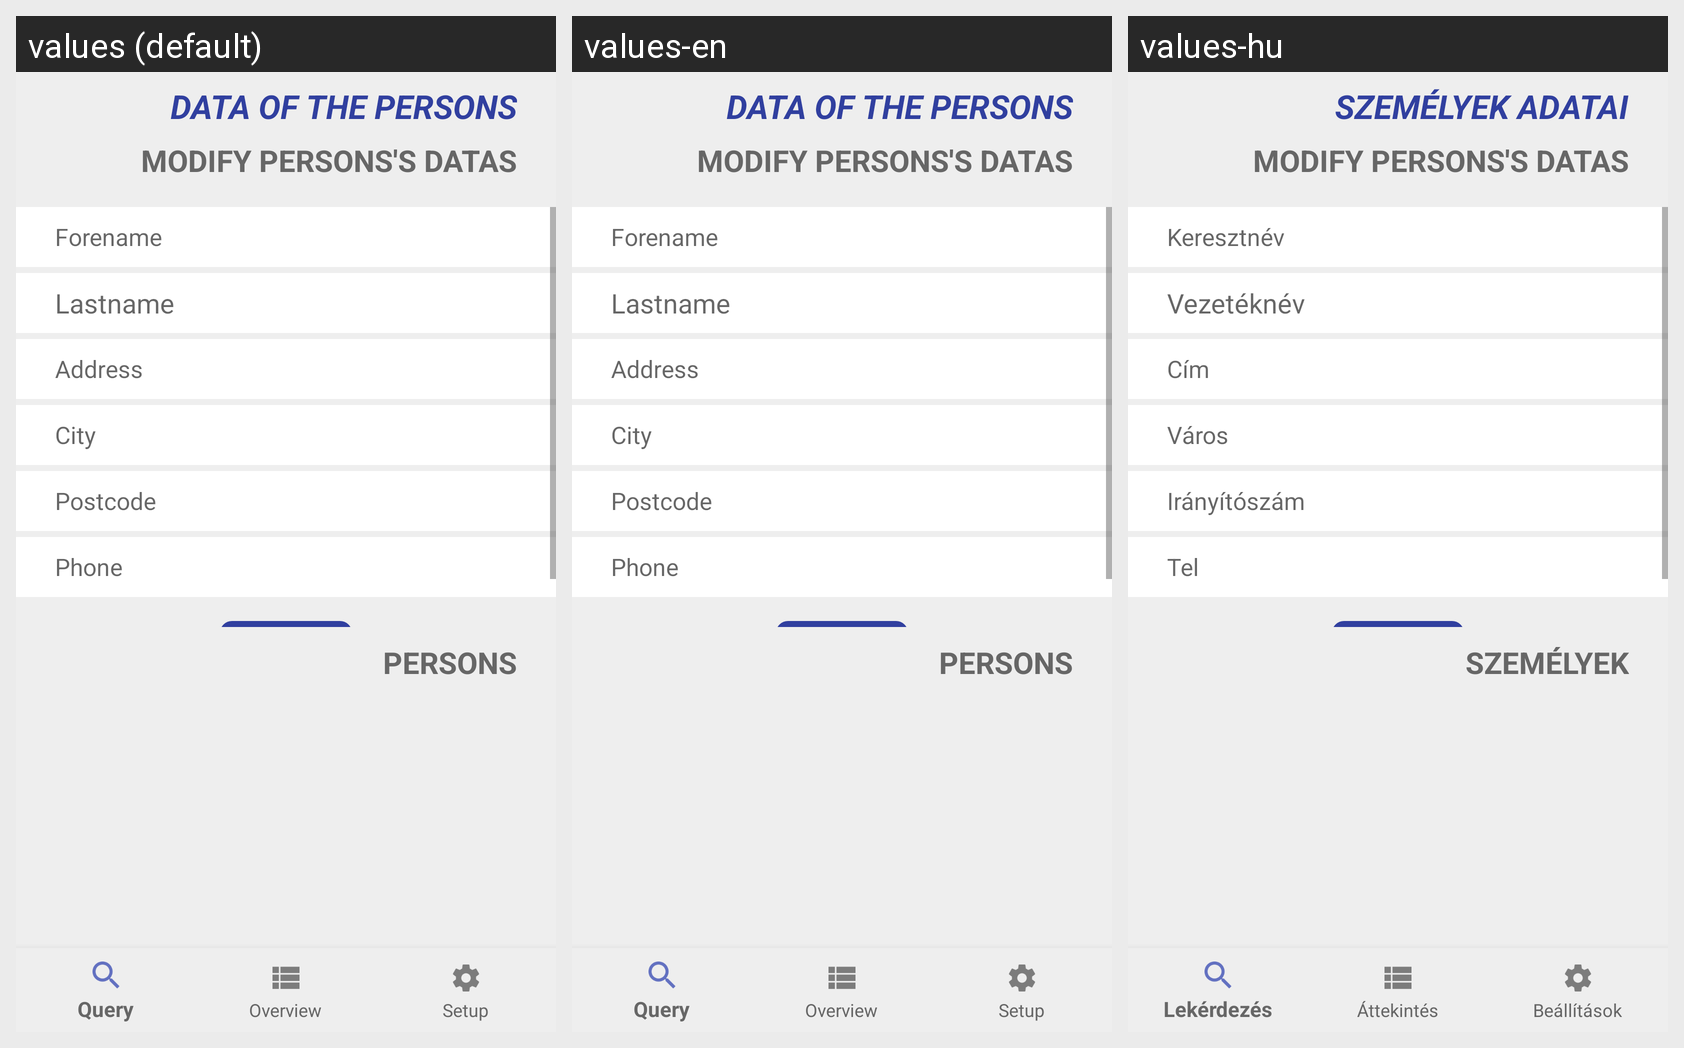

Locale-by-locale string values for the Android screen shown in this grid:
Android screen res/layout/activity_persons_man_mod.xml rendered under 3 locales, left to right: values (default), values-en, values-hu. Device: Nexus 5 (rendered at 1080×1920; each locale shown at half size, 540×960, under a caption strip naming it); theme AppTheme.
Strings drawn on this screen, with the default value and each locale's value (text and hints the layout hard-codes, and strings that could not be matched under every locale, appear in the picture but are not listed):

dataOfThePersons
  values: Data of the persons
  values-en: Data of the persons
  values-hu: Személyek adatai

modifyPerson
  values: Modify persons's datas
  values-en: Modify persons's datas
  values-hu: Modify persons's datas  [not translated; the default value is used]

persons
  values: Persons
  values-en: Persons
  values-hu: Személyek

foreName
  values: Forename
  values-en: Forename
  values-hu: Keresztnév

lastName
  values: Lastname
  values-en: Lastname
  values-hu: Vezetéknév

CompanyAddress
  values: Address
  values-en: Address
  values-hu: Cím

CompanyCity
  values: City
  values-en: City
  values-hu: Város

CompanyPostcode
  values: Postcode
  values-en: Postcode
  values-hu: Irányítószám

Phone
  values: Phone
  values-en: Phone
  values-hu: Tel
